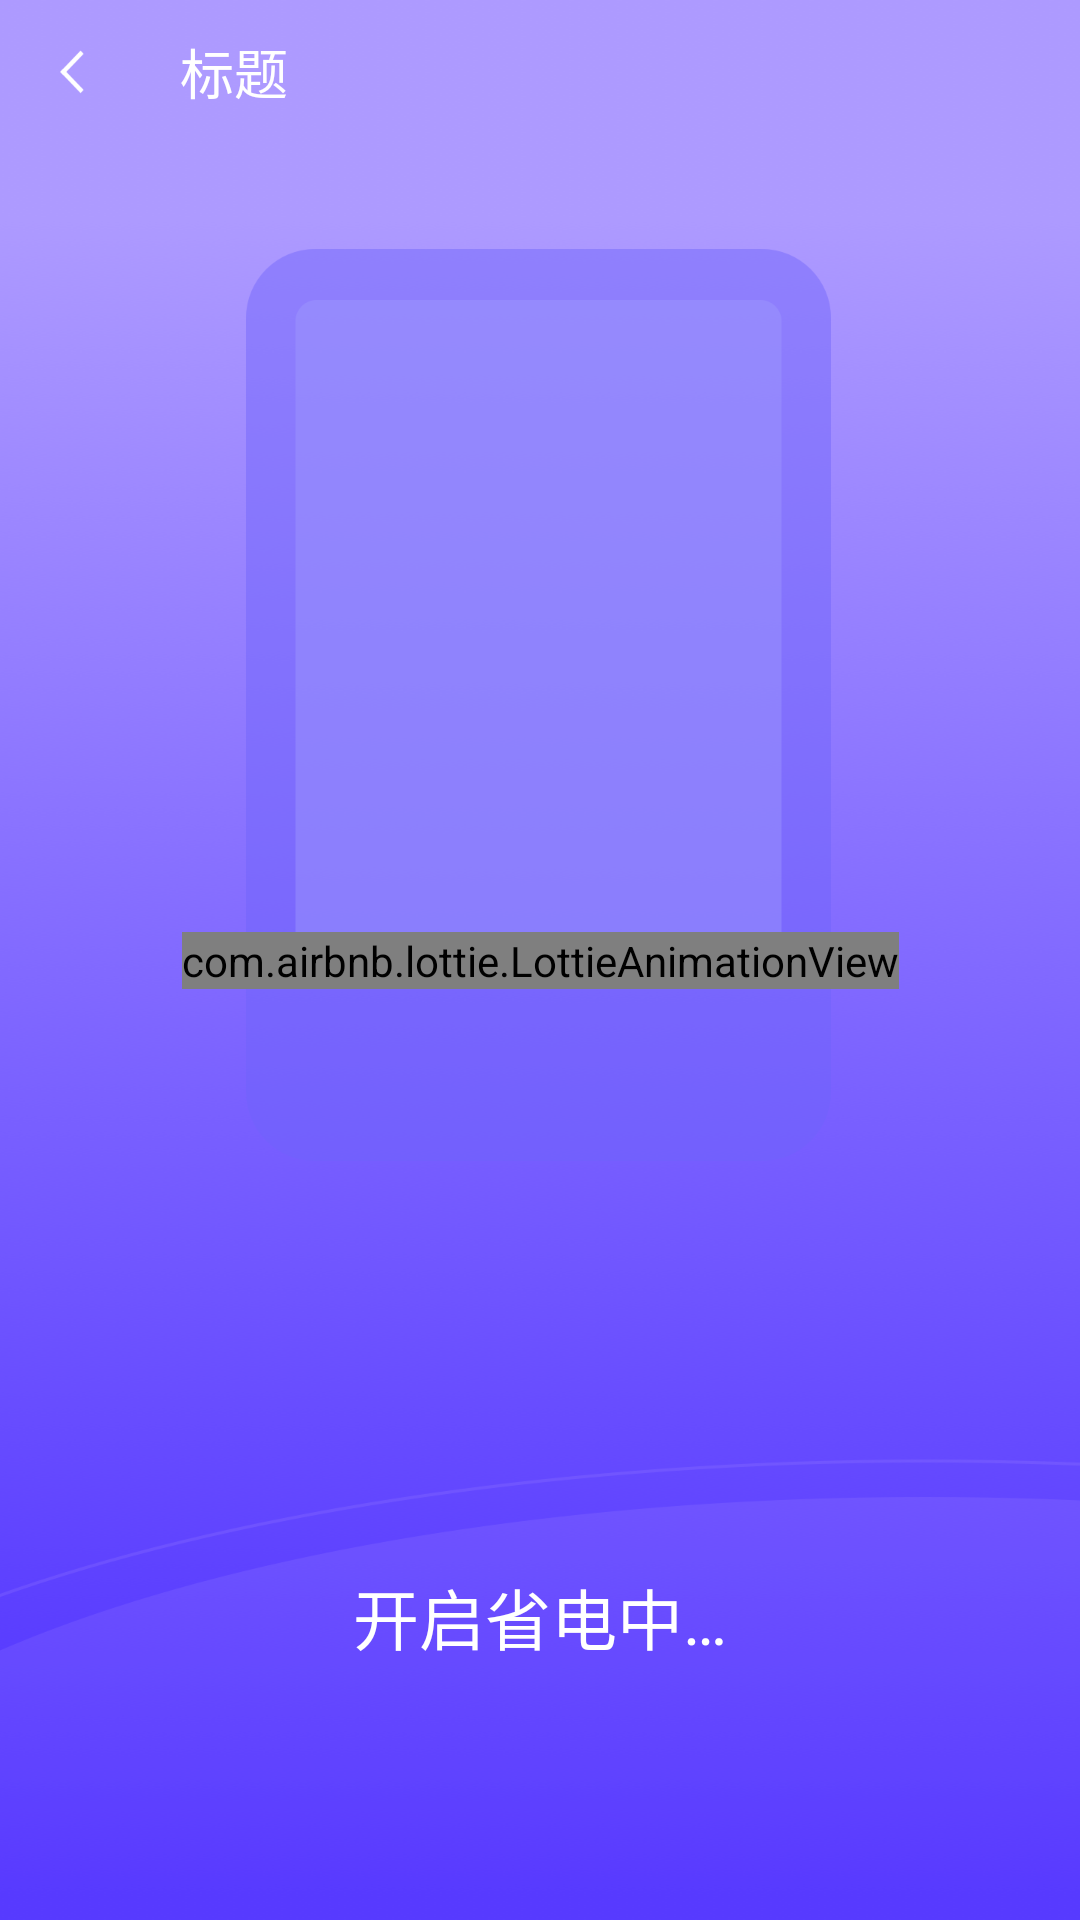

Write the Android layout XML for this screen, with the resource values it uses.
<!-- AndroidManifest.xml: application theme Theme.Cleaner13 -->
<!-- res/layout/activity_power_saving_anim.xml -->
<?xml version="1.0" encoding="utf-8"?>
<androidx.constraintlayout.widget.ConstraintLayout xmlns:android="http://schemas.android.com/apk/res/android"
    xmlns:app="http://schemas.android.com/apk/res-auto"
    android:layout_width="match_parent"
    android:layout_height="match_parent"
    android:animateLayoutChanges="true">

    <ImageView
        android:layout_width="0dp"
        android:layout_height="0dp"
        android:scaleType="centerCrop"
        android:src="@mipmap/bg_power_saving_anim"
        app:layout_constraintBottom_toBottomOf="parent"
        app:layout_constraintEnd_toEndOf="parent"
        app:layout_constraintStart_toStartOf="parent"
        app:layout_constraintTop_toTopOf="parent" />

    <com.airbnb.lottie.LottieAnimationView
        android:id="@+id/lav_cooling_down"
        android:layout_width="wrap_content"
        android:layout_height="wrap_content"
        android:scaleType="centerCrop"
        app:layout_constraintBottom_toBottomOf="parent"
        app:layout_constraintEnd_toEndOf="parent"
        app:layout_constraintStart_toStartOf="parent"
        app:layout_constraintTop_toTopOf="parent"
        app:lottie_fileName="saving/data.json"
        app:lottie_imageAssetsFolder="saving/images" />

    <TextView
        android:id="@+id/tv_description"
        android:layout_width="wrap_content"
        android:layout_height="wrap_content"
        android:gravity="center"
        android:text="开启省电中…"
        android:textColor="@color/white"
        android:textSize="22sp"
        app:layout_constraintBottom_toBottomOf="parent"
        app:layout_constraintEnd_toEndOf="parent"
        app:layout_constraintStart_toStartOf="parent"
        app:layout_constraintTop_toTopOf="parent"
        app:layout_constraintVertical_bias="0.86" />

    <include
        android:id="@+id/toolbar"
        layout="@layout/toolbar_common"
        android:layout_width="0dp"
        android:layout_height="@dimen/toolbar_height" />

    <TextView
        android:id="@+id/tv_cancel"
        android:layout_width="90dp"
        android:layout_height="32dp"
        android:layout_marginStart="16dp"
        android:background="@drawable/bg_gray_corners_8"
        android:gravity="center"
        android:text="确认取消"
        android:textColor="@color/white"
        android:textSize="14sp"
        android:visibility="gone"
        app:layout_constraintStart_toStartOf="@id/toolbar"
        app:layout_constraintTop_toBottomOf="@id/toolbar" />

</androidx.constraintlayout.widget.ConstraintLayout>
<!-- res/layout/toolbar_common.xml (included above) -->
<?xml version="1.0" encoding="utf-8"?>
<androidx.constraintlayout.widget.ConstraintLayout xmlns:android="http://schemas.android.com/apk/res/android"
    xmlns:app="http://schemas.android.com/apk/res-auto"
    xmlns:tool="http://schemas.android.com/tools"
    android:layout_width="match_parent"
    android:layout_height="@dimen/toolbar_height">

    <ImageView
        android:id="@+id/iv_back"
        android:layout_width="48dp"
        android:layout_height="0dp"
        android:scaleType="center"
        android:src="@mipmap/ic_back_light"
        app:layout_constraintBottom_toBottomOf="parent"
        app:layout_constraintStart_toStartOf="parent"
        app:layout_constraintTop_toTopOf="parent" />

    <TextView
        android:id="@+id/tv_title"
        android:layout_width="wrap_content"
        android:layout_height="0dp"
        android:layout_marginStart="12dp"
        android:gravity="center"
        android:textColor="@color/white"
        android:textSize="18sp"
        app:layout_constraintBottom_toBottomOf="parent"
        app:layout_constraintStart_toEndOf="@id/iv_back"
        app:layout_constraintTop_toTopOf="parent"
        tool:text="标题" />

</androidx.constraintlayout.widget.ConstraintLayout>
<!-- resources referenced by this layout -->
<resources>
  <color name="white">#FFFFFFFF</color>
  <dimen name="toolbar_height">48dp</dimen>
  <!-- drawable bg_gray_corners_8 (drawable) -->
  <shape xmlns:android="http://schemas.android.com/apk/res/android"
      android:shape="rectangle">
      <corners android:radius="8dp" />
      <solid android:color="#80000000" />
  </shape>
  <!-- mipmap bg_power_saving_anim: webp bitmap (mipmap-xxhdpi, 58506 bytes) -->
  <!-- mipmap ic_back_light: webp bitmap (mipmap-xxhdpi, 486 bytes) -->
  <style name="Theme.Cleaner13" parent="Theme.MaterialComponents.DayNight.NoActionBar">
          
          <item name="colorPrimary">@color/white</item>
          <item name="colorPrimaryVariant">@color/white</item>
          <item name="colorOnPrimary">@color/white</item>
          
          <item name="colorSecondary">@color/teal_200</item>
          <item name="colorSecondaryVariant">@color/teal_700</item>
          <item name="colorOnSecondary">@color/black</item>
          
          <item name="android:statusBarColor" tools:targetApi="l">?attr/colorPrimaryVariant</item>
          
      </style>
  <color name="teal_200">#FF03DAC5</color>
  <color name="teal_700">#FF018786</color>
  <color name="black">#FF000000</color>
</resources>
